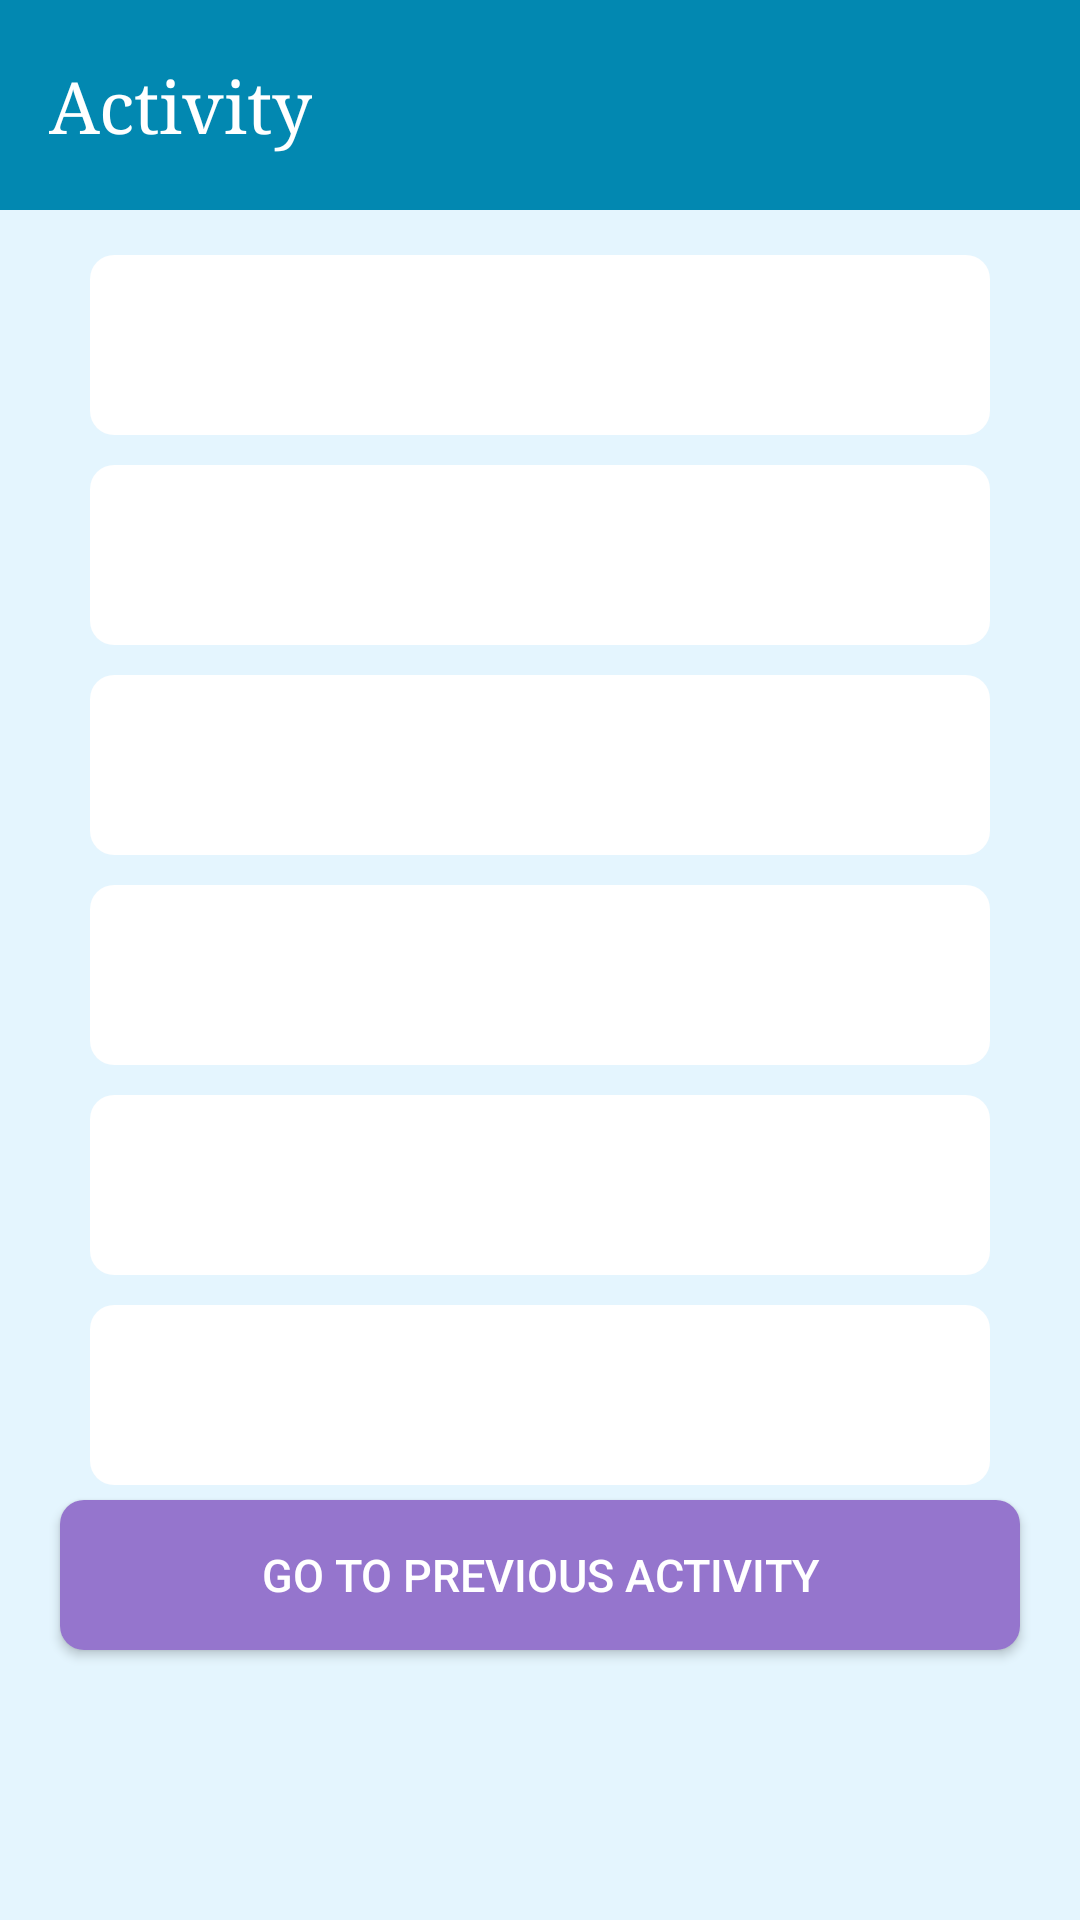

Layout XML and referenced resources for this Android screen:
<!-- AndroidManifest.xml: application theme AppTheme -->
<!-- res/layout/activity_test_life_cycle.xml -->
<?xml version="1.0" encoding="utf-8"?>
<LinearLayout
    xmlns:android="http://schemas.android.com/apk/res/android"
    xmlns:tools="http://schemas.android.com/tools"
    android:layout_width="match_parent"
    android:layout_height="match_parent"
    android:orientation="vertical"
    android:background="@color/background"
    tools:context="com.example.shivani.androidconcepts.TestActivityLifeCycle">
    <android.support.v7.widget.Toolbar
        android:id="@+id/tool"
        android:layout_width="match_parent"
        android:layout_height="70dp"
        android:background="@color/toolbar"
        android:layout_marginBottom="10dp">
    <TextView
        android:layout_width="wrap_content"
        android:layout_height="wrap_content"
        android:typeface="serif"
        android:textSize="24dp"
        android:gravity="center"
        android:text="@string/activity"
        android:textColor="@color/white"/>
    </android.support.v7.widget.Toolbar>
    <TextView
        android:id="@+id/text1"
        android:layout_width="300dp"
        android:layout_height="60dp" 
        android:background="@drawable/item_style_blue"
        android:layout_gravity="center"
        android:gravity="center"
        android:textColor="@color/grey"
        android:textSize="20dp"
        android:layout_margin="5dp"
        android:typeface="serif"/>
    <TextView
        android:id="@+id/text2"
        android:layout_width="300dp"
        android:layout_height="60dp"
        android:background="@drawable/item_style_blue"
        android:layout_gravity="center"
        android:gravity="center"
        android:textColor="@color/grey"
        android:textSize="20dp"
        android:layout_margin="5dp"
        android:typeface="serif"/>
    <TextView
        android:id="@+id/text3"
        android:layout_width="300dp"
        android:layout_height="60dp"
        android:background="@drawable/item_style_blue"
        android:layout_gravity="center"
        android:gravity="center"
        android:textColor="@color/grey"
        android:textSize="20dp"
        android:layout_margin="5dp"
        android:typeface="serif"/>
    <TextView
        android:id="@+id/text4"
        android:layout_width="300dp"
        android:layout_height="60dp"
        android:background="@drawable/item_style_blue"
        android:layout_gravity="center"
        android:gravity="center"
        android:textColor="@color/grey"
        android:textSize="20dp"
        android:layout_margin="5dp"
        android:typeface="serif"/>
    <TextView
        android:id="@+id/text5"
        android:layout_width="300dp"
        android:layout_height="60dp"
        android:background="@drawable/item_style_blue"
        android:layout_gravity="center"
        android:gravity="center"
        android:textColor="@color/grey"
        android:textSize="20dp"
        android:layout_margin="5dp"
        android:typeface="serif"/>
    <TextView
        android:id="@+id/text6"
        android:layout_width="300dp"
        android:layout_height="60dp"
        android:background="@drawable/item_style_blue"
        android:layout_gravity="center"
        android:gravity="center"
        android:textColor="@color/grey"
        android:textSize="20dp"
        android:layout_margin="5dp"
        android:typeface="serif"/>
    <Button
        android:layout_width="match_parent"
        android:layout_height="50dp"
        android:background="@drawable/item_style_purple"
        android:text="Go to Previous Activity"
        android:textColor="@color/white"
        android:textSize="15dp"
        android:layout_marginLeft="20dp"
        android:layout_marginRight="20dp"></Button>

</LinearLayout>
<!-- resources referenced by this layout -->
<resources>
  <color name="background">#e4f5fe</color>
  <color name="grey">#37474f</color>
  <color name="toolbar">#0288b1</color>
  <color name="white">#ffffff</color>
  <!-- drawable item_style_blue (drawable) -->
  <?xml version="1.0" encoding="utf-8"?>
  <shape
      xmlns:android="http://schemas.android.com/apk/res/android"
      android:thickness="0dp"
      android:shape="rectangle">
      <corners
          android:radius="8dp" />
  
      <gradient
          android:startColor="@color/white"
          android:endColor="@color/white"
          android:centerColor="@color/white" />
  </shape>
  <!-- drawable item_style_purple (drawable) -->
  <?xml version="1.0" encoding="utf-8"?>
  <shape
      xmlns:android="http://schemas.android.com/apk/res/android"
      android:thickness="0dp"
      android:shape="rectangle">
      <corners
          android:radius="8dp" />
  
      <gradient
          android:startColor="@color/purple"
          android:endColor="@color/purple"
          android:centerColor="@color/purple" />
  </shape>
  <string name="activity">Activity</string>
  <style name="AppTheme" parent="Theme.AppCompat.Light.NoActionBar">
          
          <item name="colorPrimary">@color/colorPrimary</item>
          <item name="colorPrimaryDark">@color/colorPrimaryDark</item>
          <item name="colorAccent">@color/colorAccent</item>
          
  </style>
  <color name="purple">#9575cd</color>
  <color name="colorPrimary">#3F51B5</color>
  <color name="colorPrimaryDark">#303F9F</color>
  <color name="colorAccent">#FF4081</color>
</resources>
